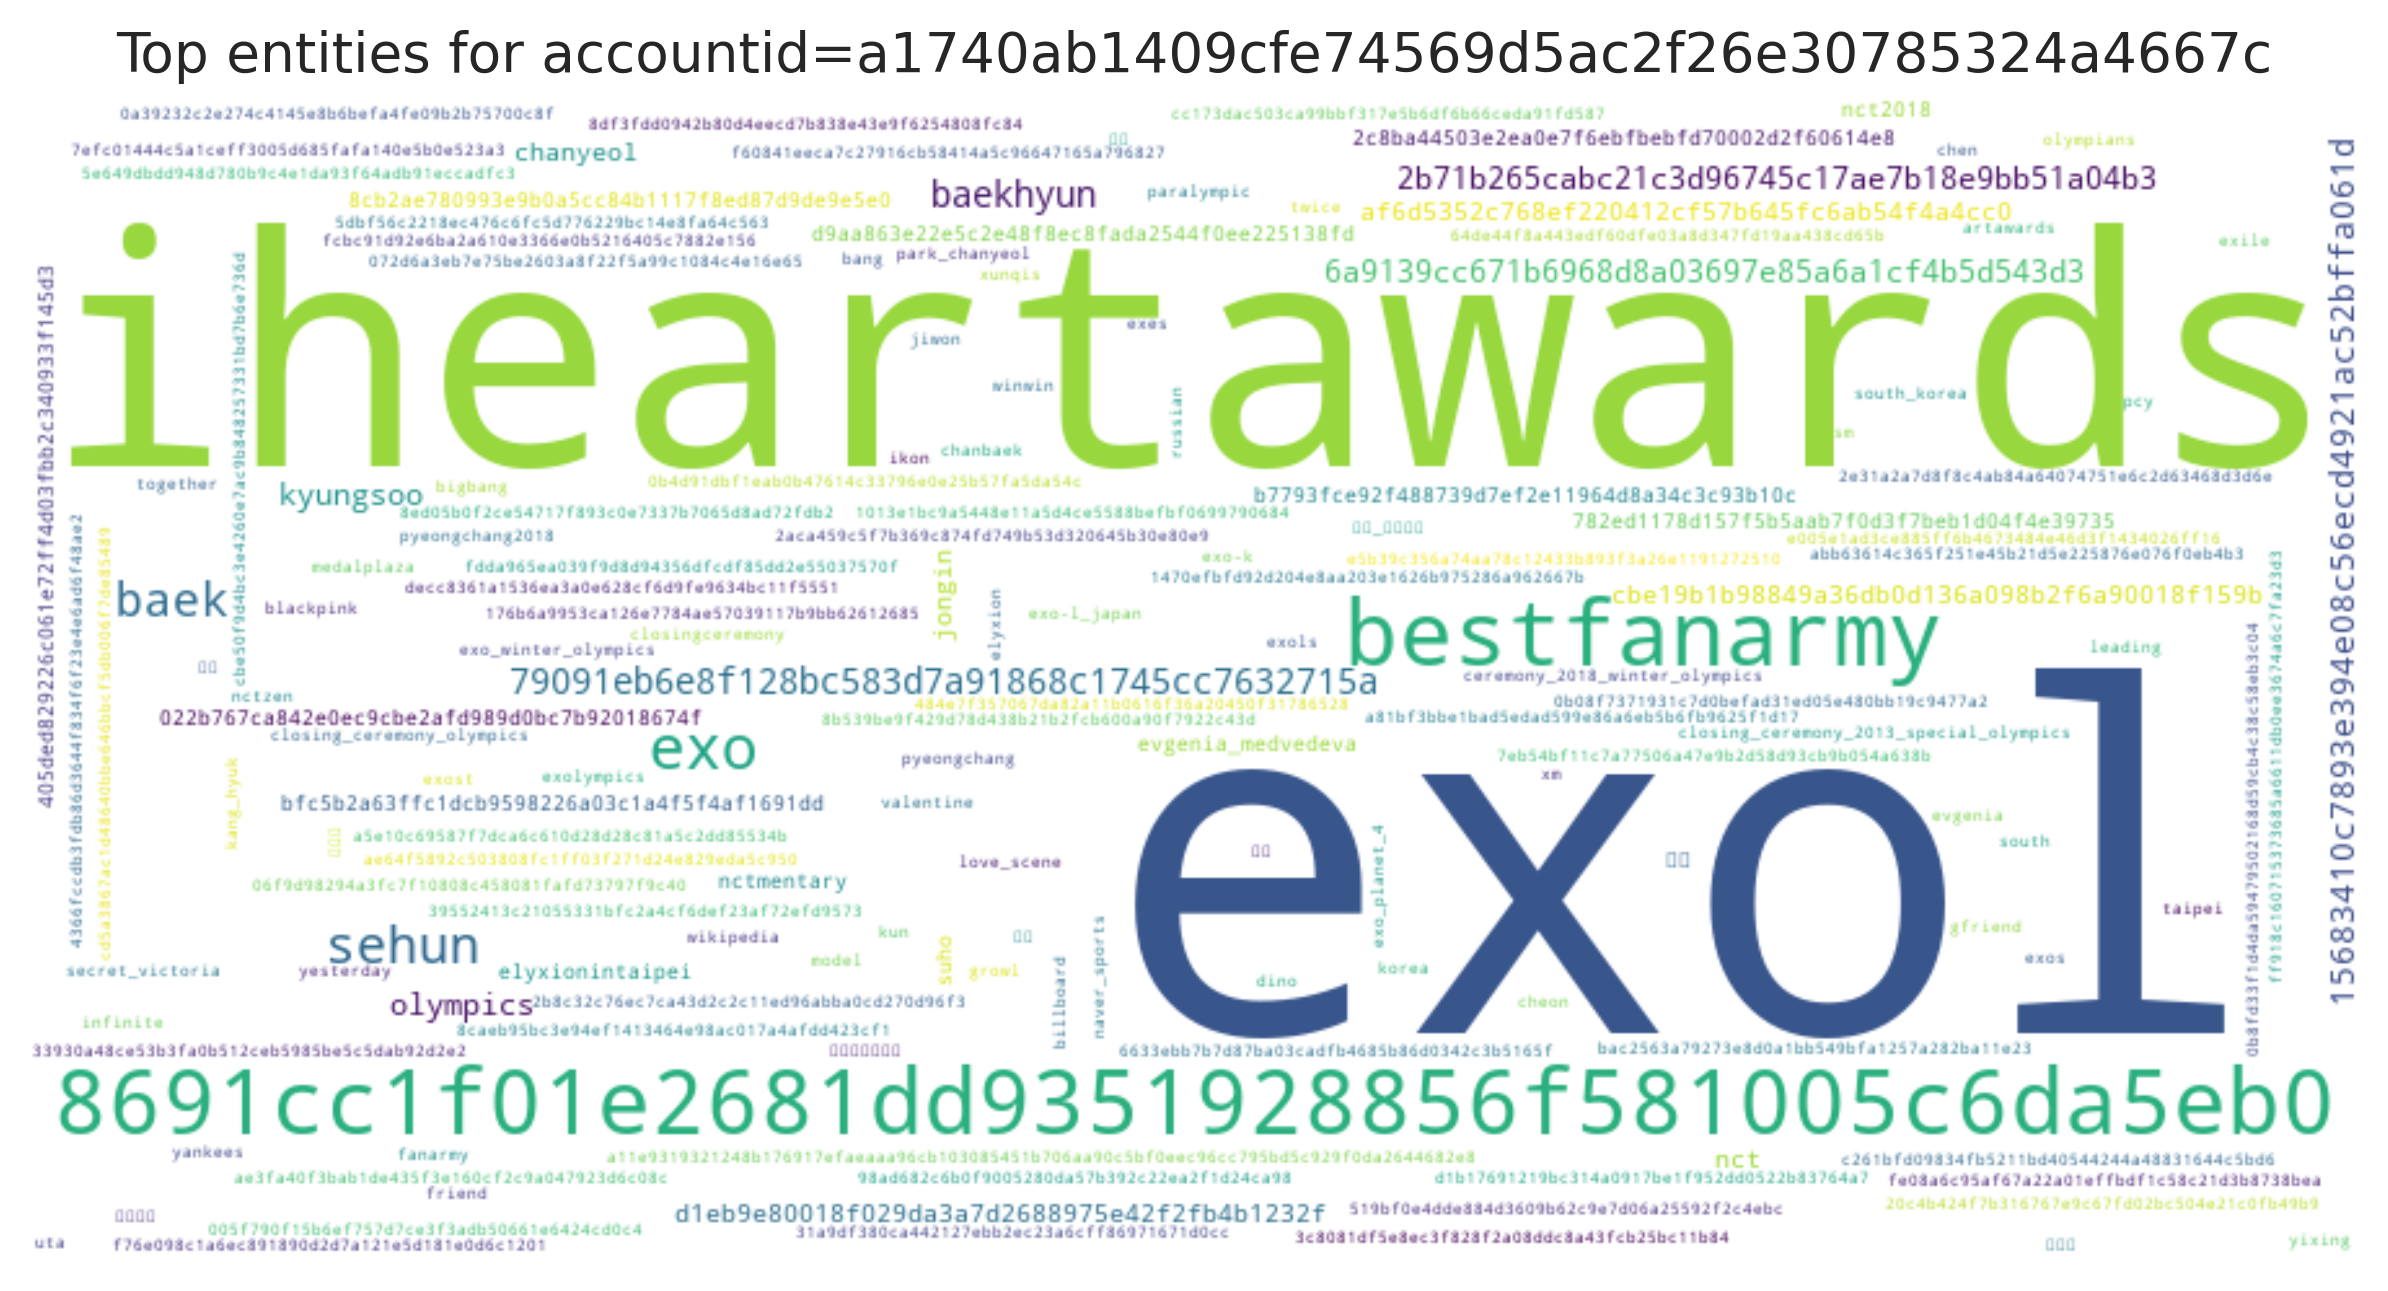

The table this chart was drawn from, first rows:
entity, count
exol, 79
iheartawards, 76
8691cc1f01e2681dd9351928856f581005c6da5e…, 64
bestfanarmy, 63
exo, 23
sehun, 15
baek, 12
79091eb6e8f128bc583d7a91868c1745cc763271…, 6
baekhyun, 6
15683410c7893e394e08c56ecd4921ac52bffa06…, 5
2b71b265cabc21c3d96745c17ae7b18e9bb51a04…, 4
6a9139cc671b6968d8a03697e85a6a1cf4b5d543…, 4
kyungsoo, 4
olympics, 4
nct, 3
cbe19b1b98849a36db0d136a098b2f6a90018f15…, 3
af6d5352c768ef220412cf57b645fc6ab54f4a4c…, 3
d1eb9e80018f029da3a7d2688975e42f2fb4b123…, 3
chanyeol, 3
jongin, 3
2c8ba44503e2ea0e7f6ebfbebfd70002d2f60614…, 2
8cb2ae780993e9b0a5cc84b1117f8ed87d9de9e5…, 2
d9aa863e22e5c2e48f8ec8fada2544f0ee225138…, 2
bfc5b2a63ffc1dcb9598226a03c1a4f5f4af1691…, 2
suho, 2
b7793fce92f488739d7ef2e11964d8a34c3c93b1…, 2
세훈, 2
nct2018, 2
nctmentary, 2
405ded829226c061e72ff4d03fbb2c340933f145…, 2
022b767ca842e0ec9cbe2afd989d0bc7b9201867…, 2
elyxionintaipei, 2
782ed1178d157f5b5aab7f0d3f7beb1d04f4e397…, 2
evgenia_medvedeva, 2
2b8c32c76ec7ca43d2c2c11ed96abba0cd270d96…, 1
a11e9319321248b176917efaeaaa96cb10308545…, 1
종인, 1
exolympics, 1
박찬열, 1
찬열, 1
072d6a3eb7e75be2603a8f22f5a99c1084c4e16e…, 1
카이, 1
김종인, 1
엑소카이, 1
백현, 1
평창동계올림픽, 1
medalplaza, 1
pyeongchang2018, 1
closingceremony, 1
c261bfd09834fb5211bd40544244a48831644c5b…, 1
2aca459c5f7b369c874fd749b53d320645b30e80…, 1
decc8361a1536ea3a0e628cf6d9fe9634bc11f55…, 1
2e31a2a7d8f8c4ab84a64074751e6c2d63468d3d…, 1
cbe50f9d4bc3e4260e7ac9b848257331bd7b6e73…, 1
98ad682c6b0f9005280da57b392c22ea2f1d24ca…, 1
cd5a3867ac1d48640bbe646bbcf5db006f7de854…, 1
31a9df380ca442127ebb2ec23a6cff86971671d0…, 1
3c8081df5e8ec3f828f2a08ddc8a43fcb25bc11b…, 1
7eb54bf11c7a77506a47e9b2d58d93cb9b054a63…, 1
176b6a9953ca126e7784ae57039117b9bb626126…, 1
... 101 more rows
